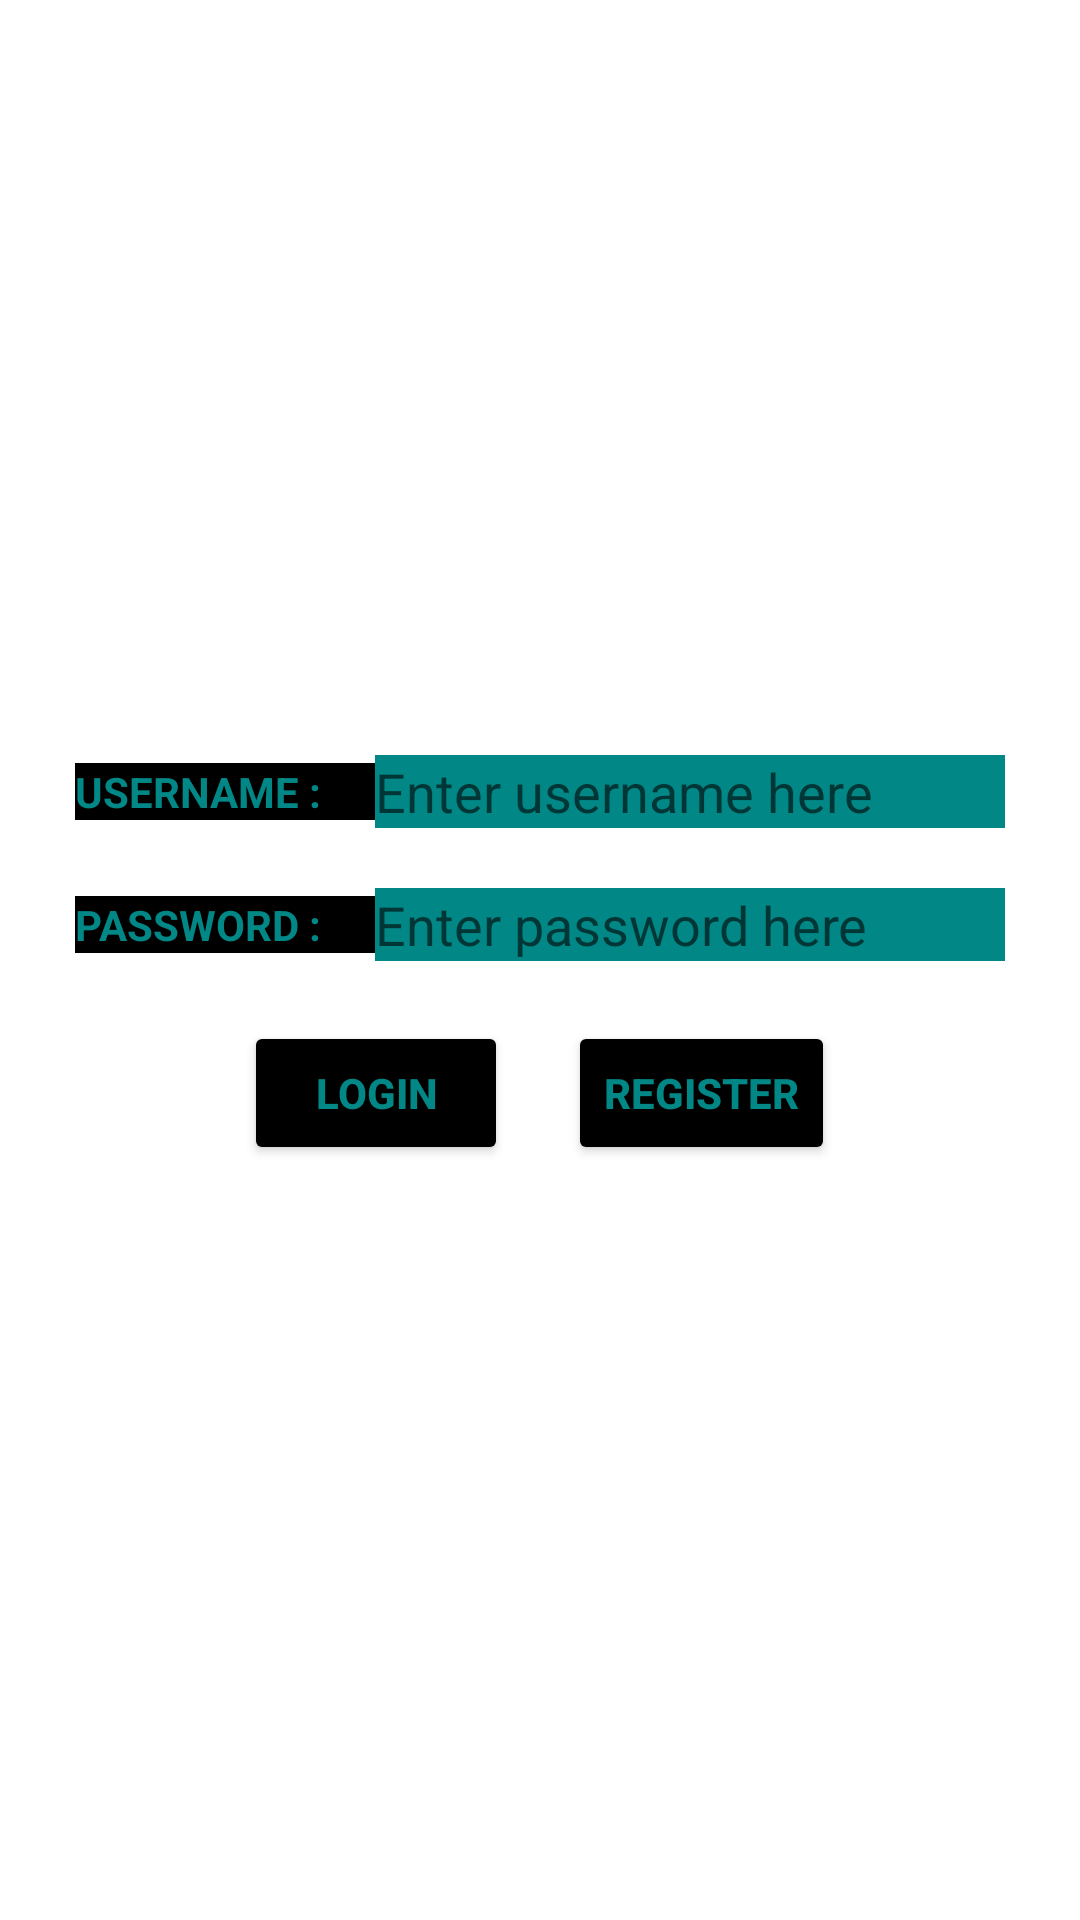

Layout XML and referenced resources for this Android screen:
<!-- AndroidManifest.xml: application theme Theme.PseudoSpyder -->
<!-- res/layout/activity_main.xml -->
<?xml version="1.0" encoding="utf-8"?>
<androidx.appcompat.widget.LinearLayoutCompat xmlns:android="http://schemas.android.com/apk/res/android"
    xmlns:app="http://schemas.android.com/apk/res-auto"
    xmlns:tools="http://schemas.android.com/tools"
    android:layout_width="match_parent"
    android:layout_height="match_parent"
    tools:context=".MainActivity"
    android:orientation="vertical"
    android:gravity="center"
    android:background="@drawable/fakenews">


    <TableRow
        android:layout_width="match_parent"
        android:layout_height="wrap_content"
        android:gravity="center"
        android:layout_marginBottom="20dp">

        <TextView
            android:id="@+id/textView"
            android:layout_width="100dp"
            android:layout_height="wrap_content"
            android:text="USERNAME : "
            android:textColor="@color/teal_700"
            android:textStyle="bold"
            android:background="@color/black"/>

        <EditText
            android:id="@+id/editTextTextPersonName3"
            android:layout_width="wrap_content"
            android:layout_height="wrap_content"
            android:ems="10"
            android:inputType="textPersonName"
            android:background="@color/teal_700"
            android:hint="Enter username here"/>

    </TableRow>

    <TableRow
        android:layout_width="match_parent"
        android:layout_height="wrap_content"
        android:gravity="center"
        android:layout_marginBottom="20dp">

        <TextView
            android:id="@+id/textView3"
            android:layout_width="100dp"
            android:layout_height="wrap_content"
            android:text="PASSWORD : "
            android:textColor="@color/teal_700"
            android:textStyle="bold"
            android:background="@color/black"/>

        <EditText
            android:id="@+id/editTextTextPassword"
            android:layout_width="wrap_content"
            android:layout_height="wrap_content"
            android:ems="10"
            android:inputType="textPassword"
            android:background="@color/teal_700"
            android:hint="Enter password here"/>

    </TableRow>

    <TableRow
        android:layout_width="match_parent"
        android:layout_height="wrap_content"
        android:gravity="center">

        <Button
            android:id="@+id/button"
            android:layout_width="wrap_content"
            android:layout_height="wrap_content"
            android:backgroundTint="@color/black"
            android:text="LOGIN"
            android:textColor="@color/teal_700"
            android:textStyle="bold"
            android:layout_marginRight="20dp"/>

        <Button
            android:id="@+id/button2"
            android:layout_width="wrap_content"
            android:layout_height="wrap_content"
            android:backgroundTint="@color/black"
            android:text="REGISTER"
            android:textColor="@color/teal_700"
            android:textStyle="bold" />
    </TableRow>

</androidx.appcompat.widget.LinearLayoutCompat>
<!-- resources referenced by this layout -->
<resources>
  <style name="Theme.PseudoSpyder" parent="Theme.MaterialComponents.DayNight.DarkActionBar">
          
          <item name="colorPrimary">@color/purple_500</item>
          <item name="colorPrimaryVariant">@color/purple_700</item>
          <item name="colorOnPrimary">@color/white</item>
          
          <item name="colorSecondary">@color/teal_200</item>
          <item name="colorSecondaryVariant">@color/teal_700</item>
          <item name="colorOnSecondary">@color/black</item>
          
          <item name="android:statusBarColor" tools:targetApi="l">?attr/colorPrimaryVariant</item>
          
      </style>
  <!-- not gathered from this repository: default colours our renderer supplied (Android Studio template values) -->
  <color name="purple_500">#FF6200EE</color>
  <color name="purple_700">#FF3700B3</color>
  <color name="teal_200">#FF03DAC5</color>
  <color name="teal_700">#FF018786</color>
  <color name="black">#FF000000</color>
  <color name="white">#FFFFFFFF</color>
</resources>
